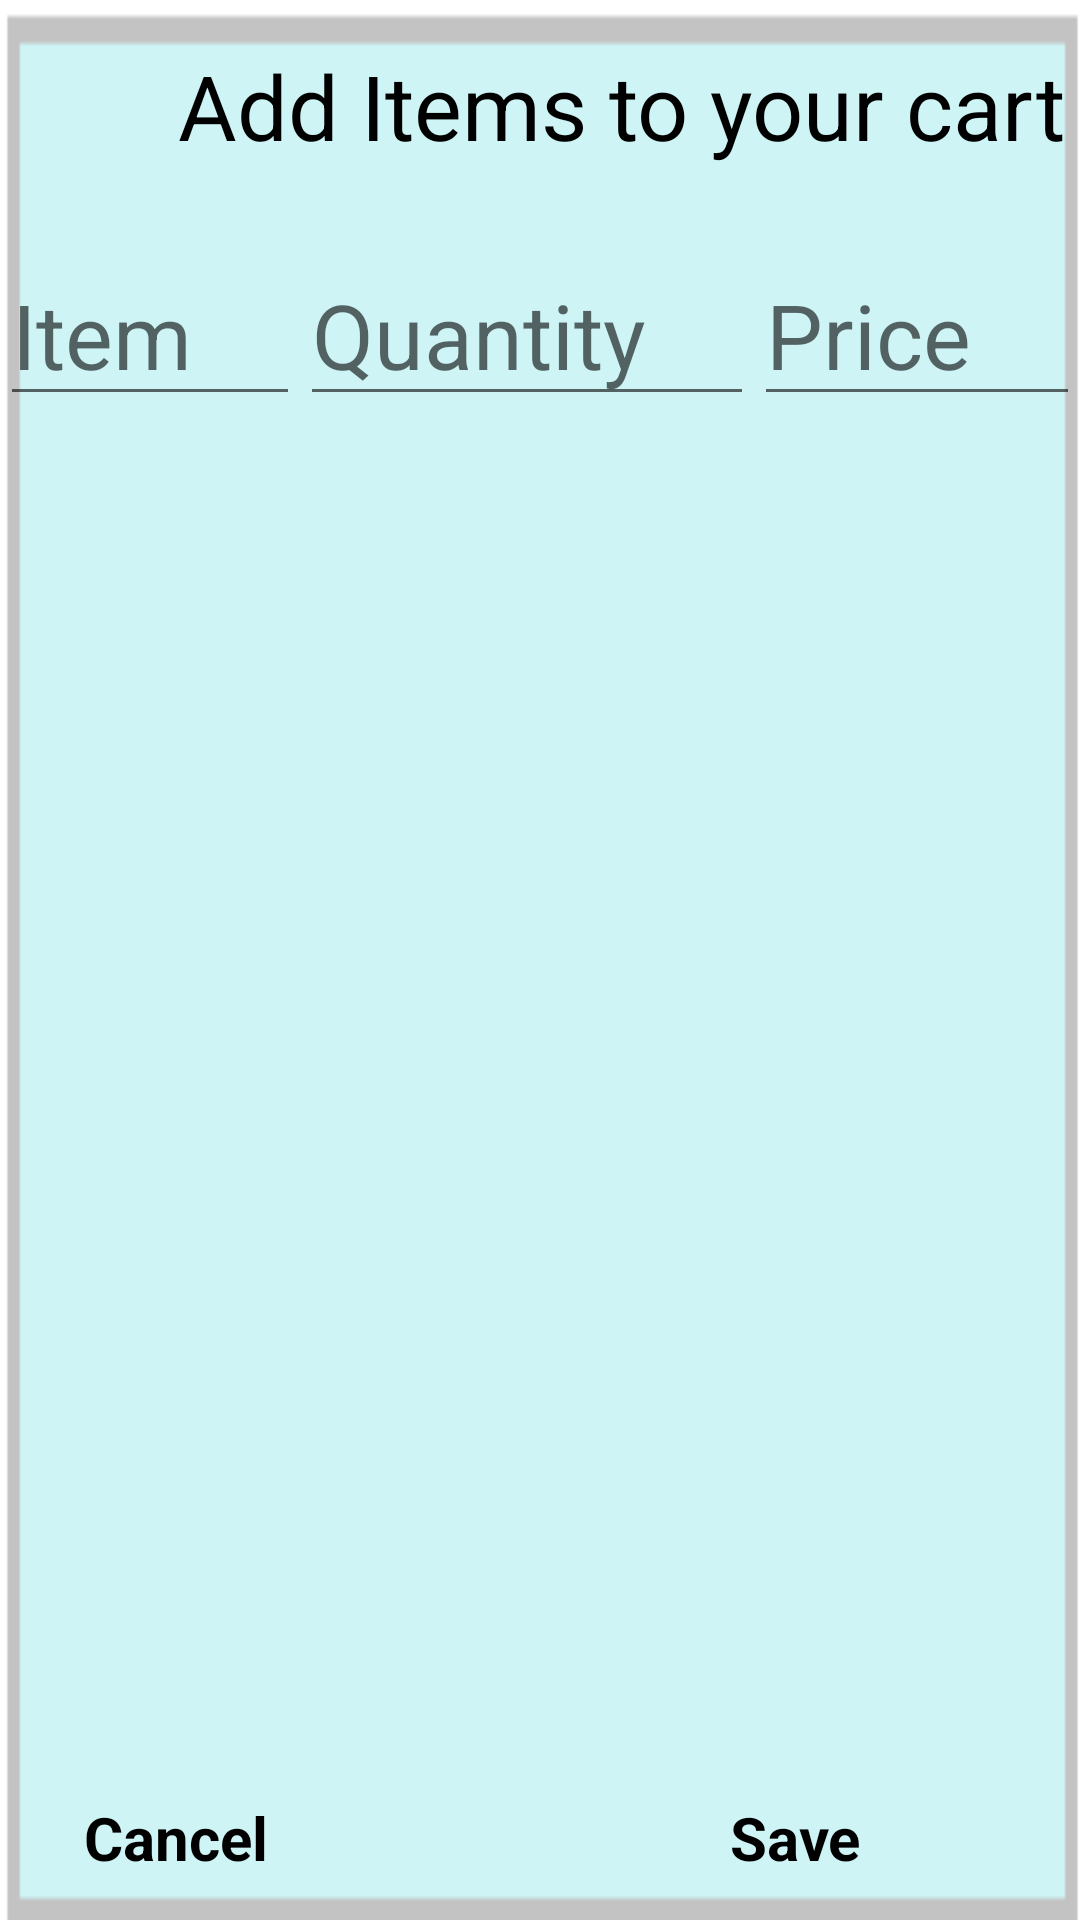

Here is an Android app screen rendered from its layout file. Give the layout XML and the strings, colors and styles it references.
<!-- AndroidManifest.xml: application theme Theme.GroceryShop -->
<!-- res/layout/grocerydialog.xml -->
<?xml version="1.0" encoding="utf-8"?>
<androidx.constraintlayout.widget.ConstraintLayout
xmlns:android="http://schemas.android.com/apk/res/android"
xmlns:app="http://schemas.android.com/apk/res-auto"
android:layout_width="310dp"
android:layout_height="250dp"
android:background="@drawable/img_5">


<TextView
    android:id="@+id/tvTitle"
    android:layout_width="wrap_content"
    android:layout_height="wrap_content"
    android:layout_marginTop="15dp"
    android:layout_marginEnd="5dp"
    android:layout_marginRight="5dp"
    android:layout_marginBottom="26dp"
    android:text="@string/title"
    android:textColor="@color/black"
    android:textSize="30dp"
    app:layout_constraintBottom_toTopOf="@+id/linearLayout"
    app:layout_constraintEnd_toEndOf="parent"
    app:layout_constraintTop_toTopOf="parent" />


<LinearLayout
    android:id="@+id/linearLayout"
    android:layout_width="0dp"
    android:layout_height="0dp"
    android:layout_marginBottom="66dp"
    android:weightSum="3"
    app:layout_constraintBottom_toTopOf="@+id/tvSave"
    app:layout_constraintEnd_toEndOf="parent"
    app:layout_constraintStart_toStartOf="parent"
    app:layout_constraintTop_toBottomOf="@+id/tvTitle">

    
    <EditText
        android:id="@+id/etItemName"
        android:layout_width="wrap_content"
        android:layout_height="wrap_content"
        android:layout_margin="0dp"
        android:layout_weight="1"
        android:hint="@string/etItem"
        android:textSize="30dp"
        app:layout_constraintBottom_toTopOf="@+id/tvCancel"
        app:layout_constraintEnd_toEndOf="parent"
        app:layout_constraintHorizontal_bias="0.069"
        app:layout_constraintStart_toStartOf="parent"
        app:layout_constraintTop_toTopOf="parent"
        app:layout_constraintVertical_bias="0.661" />

    
    <EditText
        android:id="@+id/etItemQuantity"
        android:layout_width="wrap_content"
        android:layout_height="wrap_content"
        android:layout_margin="0dp"
        android:layout_weight="1"
        android:hint="@string/etQuantity"
        android:inputType="number"
        android:textSize="30dp"
        app:layout_constraintBottom_toBottomOf="parent"
        app:layout_constraintEnd_toStartOf="@+id/etItemPrice"
        app:layout_constraintHorizontal_bias="0.461"
        app:layout_constraintStart_toEndOf="@+id/etItemName"
        app:layout_constraintTop_toBottomOf="@+id/tvTitle"
        app:layout_constraintVertical_bias="0.276" />

    
    <EditText
        android:id="@+id/etItemPrice"
        android:layout_width="wrap_content"
        android:layout_height="wrap_content"
        android:layout_margin="0dp"
        android:layout_weight="1"
        android:hint="@string/etPrice"
        android:inputType="number"
        android:textSize="30dp"
        app:layout_constraintBottom_toBottomOf="parent"
        app:layout_constraintEnd_toEndOf="parent"
        app:layout_constraintHorizontal_bias="0.861"
        app:layout_constraintStart_toEndOf="@+id/etItemName"
        app:layout_constraintTop_toTopOf="parent" />

</LinearLayout>


<TextView
    android:id="@+id/tvSave"
    android:layout_width="0dp"
    android:layout_height="wrap_content"
    android:layout_marginEnd="16dp"
    android:layout_marginRight="16dp"
    android:layout_marginBottom="14dp"
    android:text="@string/save"
    android:textColor="@color/black"
    android:textSize="20dp"
    android:textStyle="bold"
    app:layout_constraintBottom_toBottomOf="parent"
    app:layout_constraintEnd_toEndOf="parent"
    app:layout_constraintStart_toEndOf="@+id/tvCancel"
    app:layout_constraintTop_toBottomOf="@+id/linearLayout" />


<TextView
    android:id="@+id/tvCancel"
    android:layout_width="wrap_content"
    android:layout_height="wrap_content"
    android:layout_marginStart="28dp"
    android:layout_marginLeft="28dp"
    android:layout_marginEnd="154dp"
    android:layout_marginRight="154dp"
    android:layout_marginBottom="14dp"
    android:text="@string/cancel"
    android:textColor="@color/black"
    android:textSize="20dp"
    android:textStyle="bold"
    app:layout_constraintBottom_toBottomOf="parent"
    app:layout_constraintEnd_toStartOf="@+id/tvSave"
    app:layout_constraintStart_toStartOf="parent" />

</androidx.constraintlayout.widget.ConstraintLayout>
<!-- resources referenced by this layout -->
<resources>
  <!-- drawable img_5: png bitmap (drawable, 2075 bytes) -->
  <string name="cancel">Cancel</string>
  <string name="etItem">Item</string>
  <string name="etPrice">Price</string>
  <string name="etQuantity">Quantity</string>
  <string name="save">Save</string>
  <string name="title">Add Items to your cart</string>
  <style name="Theme.GroceryShop" parent="Theme.MaterialComponents.DayNight.DarkActionBar">
          
          <item name="colorPrimary">@color/purple_500</item>
          <item name="colorPrimaryVariant">@color/purple_700</item>
          <item name="colorOnPrimary">@color/white</item>
          
          <item name="colorSecondary">@color/teal_200</item>
          <item name="colorSecondaryVariant">@color/teal_700</item>
          <item name="colorOnSecondary">@color/black</item>
          
          <item name="android:statusBarColor" tools:targetApi="l">?attr/colorPrimaryVariant</item>
          
      </style>
  <!-- not gathered from this repository: default colours our renderer supplied (Android Studio template values) -->
  <color name="purple_500">#FF6200EE</color>
  <color name="purple_700">#FF3700B3</color>
  <color name="teal_200">#FF03DAC5</color>
  <color name="teal_700">#FF018786</color>
  <color name="black">#FF000000</color>
  <color name="white">#FFFFFFFF</color>
</resources>
